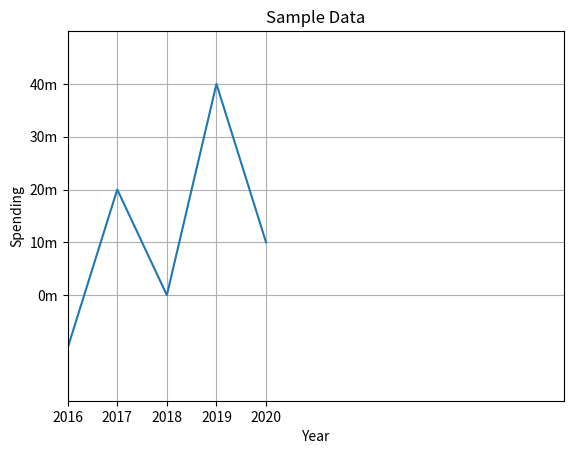

Write the Python code that produced this figure.
import matplotlib.pyplot as plt
def main():
    #create a list with x and y coordinated
    x_coords = [0, 1, 2, 3, 4]
    y_coords = [0, 3, 1, 5, 2]

    #build the line graph
    plt.plot(x_coords, y_coords)

    #add a title
    plt.title('Sample Data')

    #add labels to the axes
    plt.xlabel('Year')
    plt.ylabel('Spending')

    #limit values
    plt.xlim(xmin=1, xmax=10)
    plt.ylim(ymin=-1, ymax=6)

    # customize ticks
    plt.xticks([0, 1,2,3,4], ['2016','2017','2018','2019','2020'])
    plt.yticks([1, 2, 3, 4, 5], ['0m', '10m', '20m', '30m', '40m'])

    #add grid
    plt.grid(True)

    #display the graph
    plt.show()

if __name__ == '__main__':
    main()